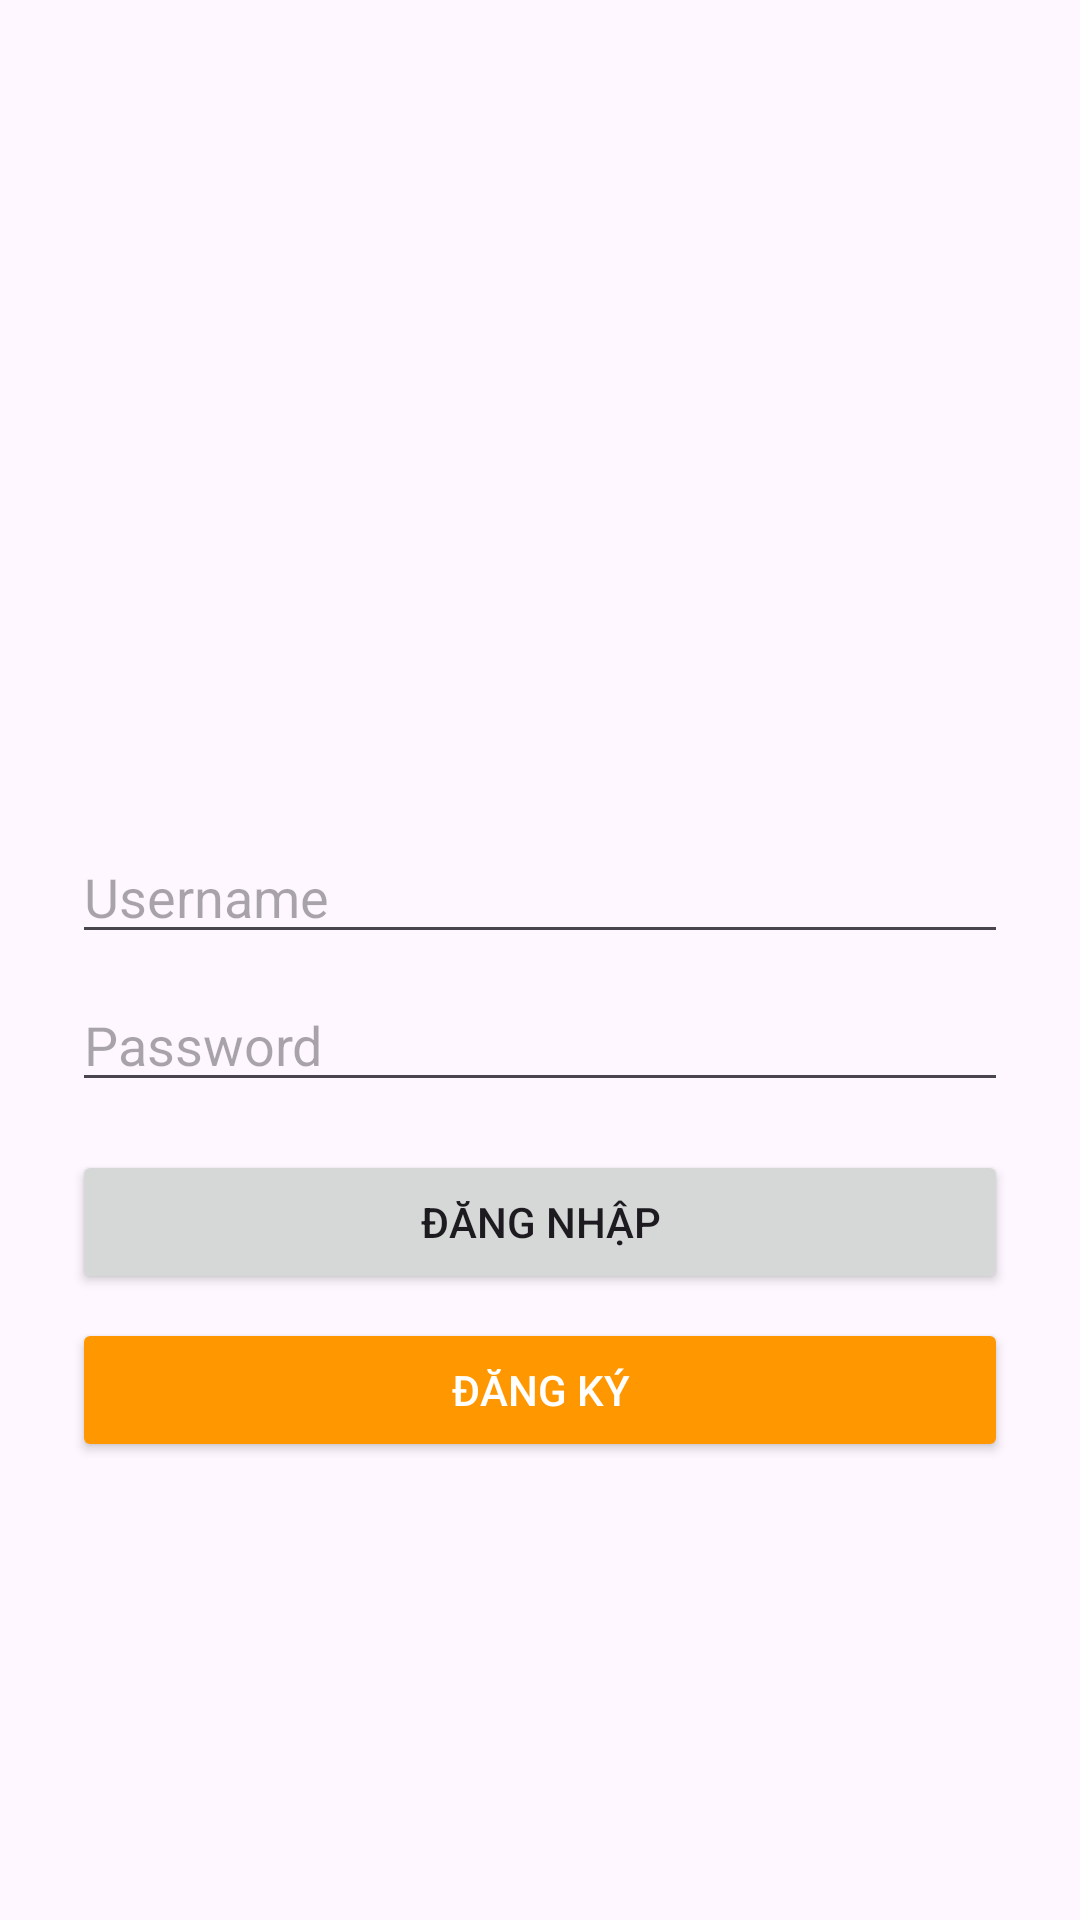

Reconstruct the res/layout file that produces this screen, plus the resources it refers to.
<!-- AndroidManifest.xml: application theme Theme.GuitarShop -->
<!-- res/layout/activity_login.xml -->
<LinearLayout xmlns:android="http://schemas.android.com/apk/res/android"
    android:orientation="vertical"
    android:padding="24dp"
    android:gravity="center"
    android:layout_width="match_parent"
    android:layout_height="match_parent">

    
    <ImageView
        android:layout_width="100dp"
        android:layout_height="100dp"
        android:src="@drawable/ic_guitar"
    android:contentDescription="Guitar Icon"
    android:layout_marginBottom="24dp"/>

    
    <EditText
        android:id="@+id/etUsername"
        android:hint="Username"
        android:layout_width="match_parent"
        android:layout_height="wrap_content"/>

    
    <EditText
        android:id="@+id/etPassword"
        android:hint="Password"
        android:inputType="textPassword"
        android:layout_width="match_parent"
        android:layout_height="wrap_content"
        android:layout_marginTop="8dp"/>

    
    <Button
        android:id="@+id/btnLogin"
        android:text="Đăng nhập"
        android:layout_width="match_parent"
        android:layout_height="wrap_content"
        android:layout_marginTop="16dp"/>

    
    <Button
        android:id="@+id/btnRegister"
        android:text="Đăng ký"
        android:layout_width="match_parent"
        android:layout_height="wrap_content"
        android:layout_marginTop="8dp"
        android:backgroundTint="#FF9800"
        android:textColor="#FFFFFF"/>

</LinearLayout>
<!-- resources referenced by this layout -->
<resources>
  <style name="Theme.GuitarShop" parent="Base.Theme.GuitarShop" />
  <style name="Base.Theme.GuitarShop" parent="Theme.Material3.DayNight.NoActionBar">
          
          
      </style>
</resources>
